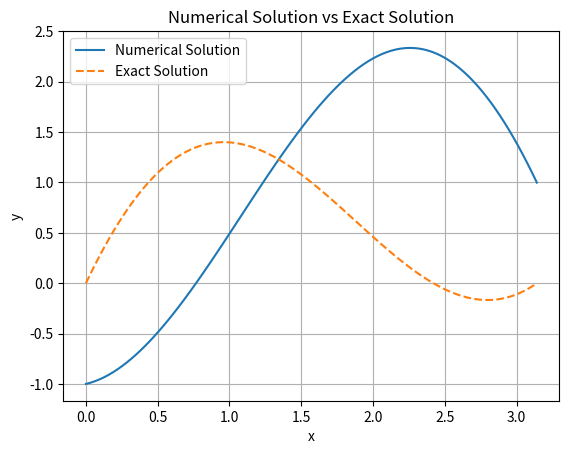

The matplotlib source for this figure:
import numpy as np
import matplotlib.pyplot as plt
from scipy.integrate import solve_ivp

# Параметры задачи
a, b = 0, np.pi
A = 0
B = 1

# Уравнение: y'' + y = 2x - pi
# Сначала перепишем его как систему двух ОДУ первого порядка:
# z1 = y, z2 = y'
# z1' = z2
# z2' = 2x - pi - z1

def ode_system(x, z):
    z1, z2 = z
    dz1dx = z2
    dz2dx = 2 * x - np.pi - z1
    return [dz1dx, dz2dx]

# Решение первой вспомогательной задачи для y1, где y1(0) = 0, y1'(0) = 1
sol1 = solve_ivp(ode_system, [a, b], [0, 1], t_eval=np.linspace(a, b, 100))

# Решение второй вспомогательной задачи для y2, где y2(0) = 1, y2'(0) = 0
sol2 = solve_ivp(ode_system, [a, b], [1, 0], t_eval=np.linspace(a, b, 100))

# Определение коэффициентов суперпозиции C1 и C2
y1_b, y1p_b = sol1.y[0, -1], sol1.y[1, -1]
y2_b, y2p_b = sol2.y[0, -1], sol2.y[1, -1]

C1 = (B - y1_b) / (y2_b + y2p_b)
C2 = -C1 * y1p_b

# Финальное решение как линейная комбинация y = C1 * y1 + C2 * y2
y = C1 * sol1.y[0] + C2 * sol2.y[0]

# Построение графика численного решения
x_vals = np.linspace(a, b, 100)
exact_solution = 2 * x_vals - np.pi + np.pi * np.cos(x_vals) + np.sin(x_vals)

plt.plot(x_vals, y, label='Numerical Solution')
plt.plot(x_vals, exact_solution, '--', label='Exact Solution')
plt.xlabel("x")
plt.ylabel("y")
plt.legend()
plt.title("Numerical Solution vs Exact Solution")
plt.grid()
plt.show()
